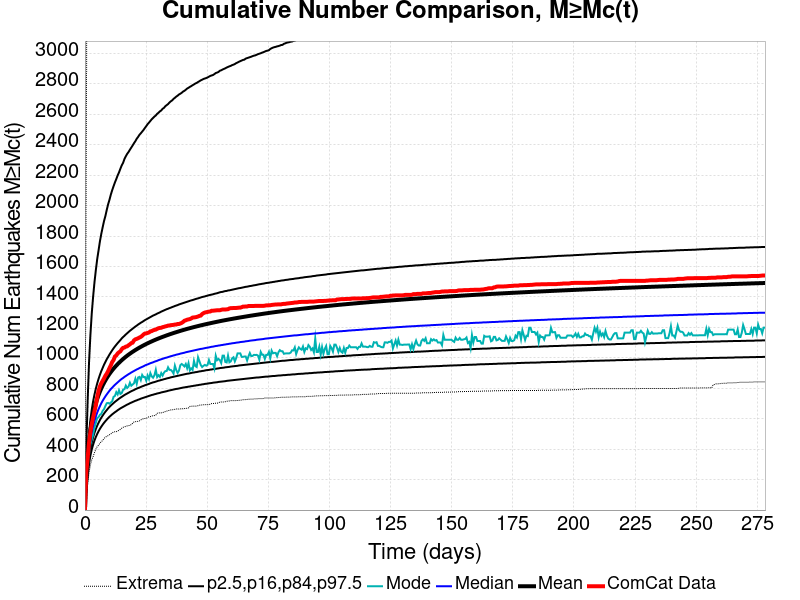

Data behind this chart, as committed beside it:
Time (days), ComCat Data, Simulation Mean, Simulation Median, Simulation Mode, Simulation Minimum, Simulation Maximum, 2.5 %-ile, 16 %-ile, 84 %-ile, 97.5 %-ile
0.0, 0.0, 0.0, 0.0, 0.0, 0.0, 0.0, 0.0, 0.0, 0.0, 0.0
0.5574, 252.0, 201.8, 183.0, 170.0, 98.0, 2451, 138.0, 157.0, 228.0, 420.0
1.115, 342.0, 334.4, 298.0, 278.0, 175.0, 4661, 230.0, 258.0, 378.0, 721.0
1.672, 443.0, 444, 393.0, 365.0, 245.0, 6233, 304.0, 340.0, 503.0, 969.0
2.23, 512.0, 521.5, 460.0, 432.0, 296.0, 6814, 358.0, 398.0, 591.0, 1149
2.787, 566.0, 580.4, 511.0, 464.0, 330.0, 7194, 398.0, 443.0, 660.0, 1292
3.344, 607.0, 627.4, 552.0, 495.0, 351.0, 7437, 430.0, 478.0, 714.0, 1402
3.902, 648.0, 666.6, 586.0, 542.0, 378.0, 7621, 457.0, 508.0, 759.0, 1497
4.459, 688.0, 700.2, 615.0, 572.0, 400.0, 7844, 480.0, 533.0, 798.0, 1577
5.017, 741.0, 729.5, 641.0, 605.0, 417.0, 7978, 500.0, 555.0, 832.0, 1649
5.574, 784.0, 755.4, 663.0, 611.0, 426.0, 8085, 518.0, 574.0, 862.0, 1707
6.131, 813.0, 778.6, 683.0, 626.0, 439.0, 8186, 534.0, 592.0, 889.0, 1766
6.689, 833.0, 799.5, 702.0, 632.0, 450.0, 8265, 548.0, 607.0, 913.0, 1815
7.246, 849.0, 818.5, 718.0, 652.0, 457.0, 8363, 561.0, 621.0, 934.0, 1858
7.804, 865.0, 836, 733.0, 663.0, 471.0, 8449, 573.0, 634.0, 955.0, 1899
8.361, 883.0, 852, 747.0, 684.0, 478.0, 8515, 584.0, 646.0, 973.0, 1932
8.918, 896.0, 867.3, 760.0, 702.0, 485.0, 8587, 594.0, 657.0, 991.0, 1972
9.476, 913.0, 881.2, 772.0, 704.0, 489.0, 8635, 604.0, 668.0, 1006, 2009
10.03, 933.0, 894.3, 784.0, 699.0, 495.0, 8684, 613.0, 678.0, 1022, 2039
10.59, 951.0, 906.8, 795.0, 707.0, 501.0, 8731, 621.0, 687.0, 1036, 2073
11.15, 973.0, 918.4, 804.0, 715.0, 508.0, 8847, 629.0, 695.0, 1050, 2102
11.71, 986.0, 929.2, 814.0, 744.0, 513.0, 8908, 636.0, 703.0, 1063, 2128
12.26, 1009, 939.7, 823.0, 750.0, 515.0, 8971, 643.0, 711.0, 1075, 2153
12.82, 1016, 949.5, 831.0, 775.0, 515.0, 9051, 649.0, 718.0, 1086, 2175
13.38, 1029, 958.9, 839.0, 760.0, 520.0, 9107, 656.0, 725.0, 1097, 2199
13.93, 1037, 967.8, 847.0, 787.0, 524.0, 9153, 662.0, 732.0, 1107, 2219
14.49, 1043, 976.4, 855.0, 763.0, 530.0, 9201, 668.0, 738.0, 1117, 2243
15.05, 1057, 984.7, 862.0, 769.0, 538.0, 9249, 673.0, 744.0, 1128, 2265
15.61, 1066, 992.6, 868.0, 791.0, 544.0, 9280, 678.0, 750.0, 1137, 2282
16.16, 1068, 1000, 875.0, 794.0, 546.0, 9321, 683.0, 756.0, 1145, 2307
16.72, 1074, 1008, 881.0, 818.0, 551.0, 9364, 688.0, 761.0, 1154, 2325
17.28, 1076, 1014, 887.0, 802.0, 553.0, 9404, 693.0, 766.0, 1162, 2341
17.84, 1083, 1021, 893.0, 811.0, 555.0, 9434, 697.0, 771.0, 1170, 2353
18.39, 1089, 1028, 898.0, 837.0, 556.0, 9478, 702.0, 776.0, 1178, 2368
18.95, 1097, 1034, 904.0, 817.0, 562.0, 9513, 706.0, 781.0, 1185, 2382
19.51, 1100, 1040, 909.0, 825.0, 570.0, 9542, 710.0, 785.0, 1192, 2396
20.07, 1115, 1046, 914.0, 833.0, 579.0, 9565, 714.0, 789.0, 1199, 2411
20.62, 1122, 1051, 919.0, 863.0, 581.0, 9601, 718.0, 794.0, 1206, 2424
21.18, 1125, 1057, 924.0, 830.0, 582.0, 9625, 721.0, 798.0, 1212, 2440
21.74, 1129, 1062, 928.0, 871.0, 583.0, 9646, 725.0, 802.0, 1219, 2452
22.3, 1134, 1068, 933.0, 875.0, 586.0, 9660, 728.0, 805.0, 1225, 2466
22.85, 1138, 1073, 937.0, 854.0, 593.0, 9679, 732.0, 809.0, 1231, 2476
23.41, 1145, 1077, 941.0, 888.0, 596.0, 9692, 735.0, 813.0, 1236, 2487
23.97, 1154, 1082, 945.0, 874.0, 601.0, 9787, 738.0, 816.0, 1242, 2498
24.53, 1160, 1087, 950.0, 875.0, 602.0, 9845, 741.0, 820.0, 1248, 2511
25.08, 1161, 1091, 954.0, 850.0, 603.0, 9892, 744.0, 823.0, 1253, 2523
25.64, 1164, 1096, 957.0, 884.0, 608.0, 9917, 747.0, 826.0, 1258, 2536
26.2, 1167, 1100, 961.0, 861.0, 613.0, 9940, 750.0, 829.0, 1263, 2546
26.75, 1174, 1104, 965.0, 900.0, 614.0, 9962, 753.0, 833.0, 1268, 2557
27.31, 1176, 1108, 968.0, 879.0, 618.0, 9981, 756.0, 836.0, 1273, 2568
27.87, 1181, 1112, 971.0, 870.0, 620.0, 9996, 758.0, 839.0, 1278, 2577
28.43, 1184, 1116, 975.0, 886.0, 621.0, 10008, 761.0, 841.0, 1282, 2586
28.98, 1186, 1120, 978.0, 922.0, 624.0, 10023, 763.0, 844.0, 1286, 2593
29.54, 1191, 1124, 981.0, 874.0, 636.0, 10038, 766.0, 847.0, 1291, 2604
30.1, 1195, 1128, 985.0, 886.0, 638.0, 10054, 768.0, 850.0, 1295, 2611
30.66, 1197, 1131, 988.0, 875.0, 639.0, 10096, 770.0, 852.0, 1299, 2620
31.21, 1198, 1135, 991.0, 900.0, 639.0, 10113, 773.0, 855.0, 1304, 2626
31.77, 1202, 1138, 994.0, 884.0, 640.0, 10136, 775.0, 857.0, 1308, 2637
32.33, 1204, 1141, 997.0, 903.0, 645.0, 10146, 777.0, 860.0, 1312, 2643
32.89, 1207, 1145, 1000, 913.0, 647.0, 10166, 779.0, 862.0, 1316, 2654
... 440 more rows
